Photos from the image-classification dataset "SPECT-MRI" in the GitHub repository xianming-gu/Havard-Medical-Image-Fusion-Datasets. Its 2 classes are: MRI scan, SPECT scan.

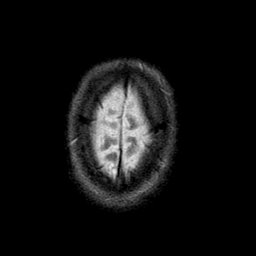
Label: MRI scan

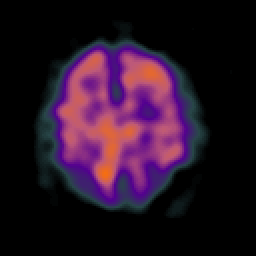
Label: SPECT scan

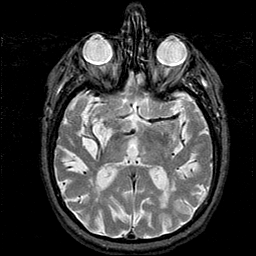
Label: MRI scan

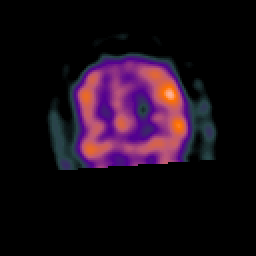
Label: SPECT scan

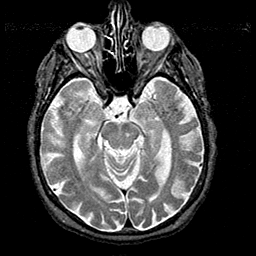
Label: MRI scan

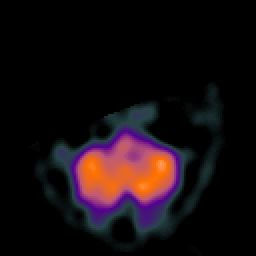
Label: SPECT scan
